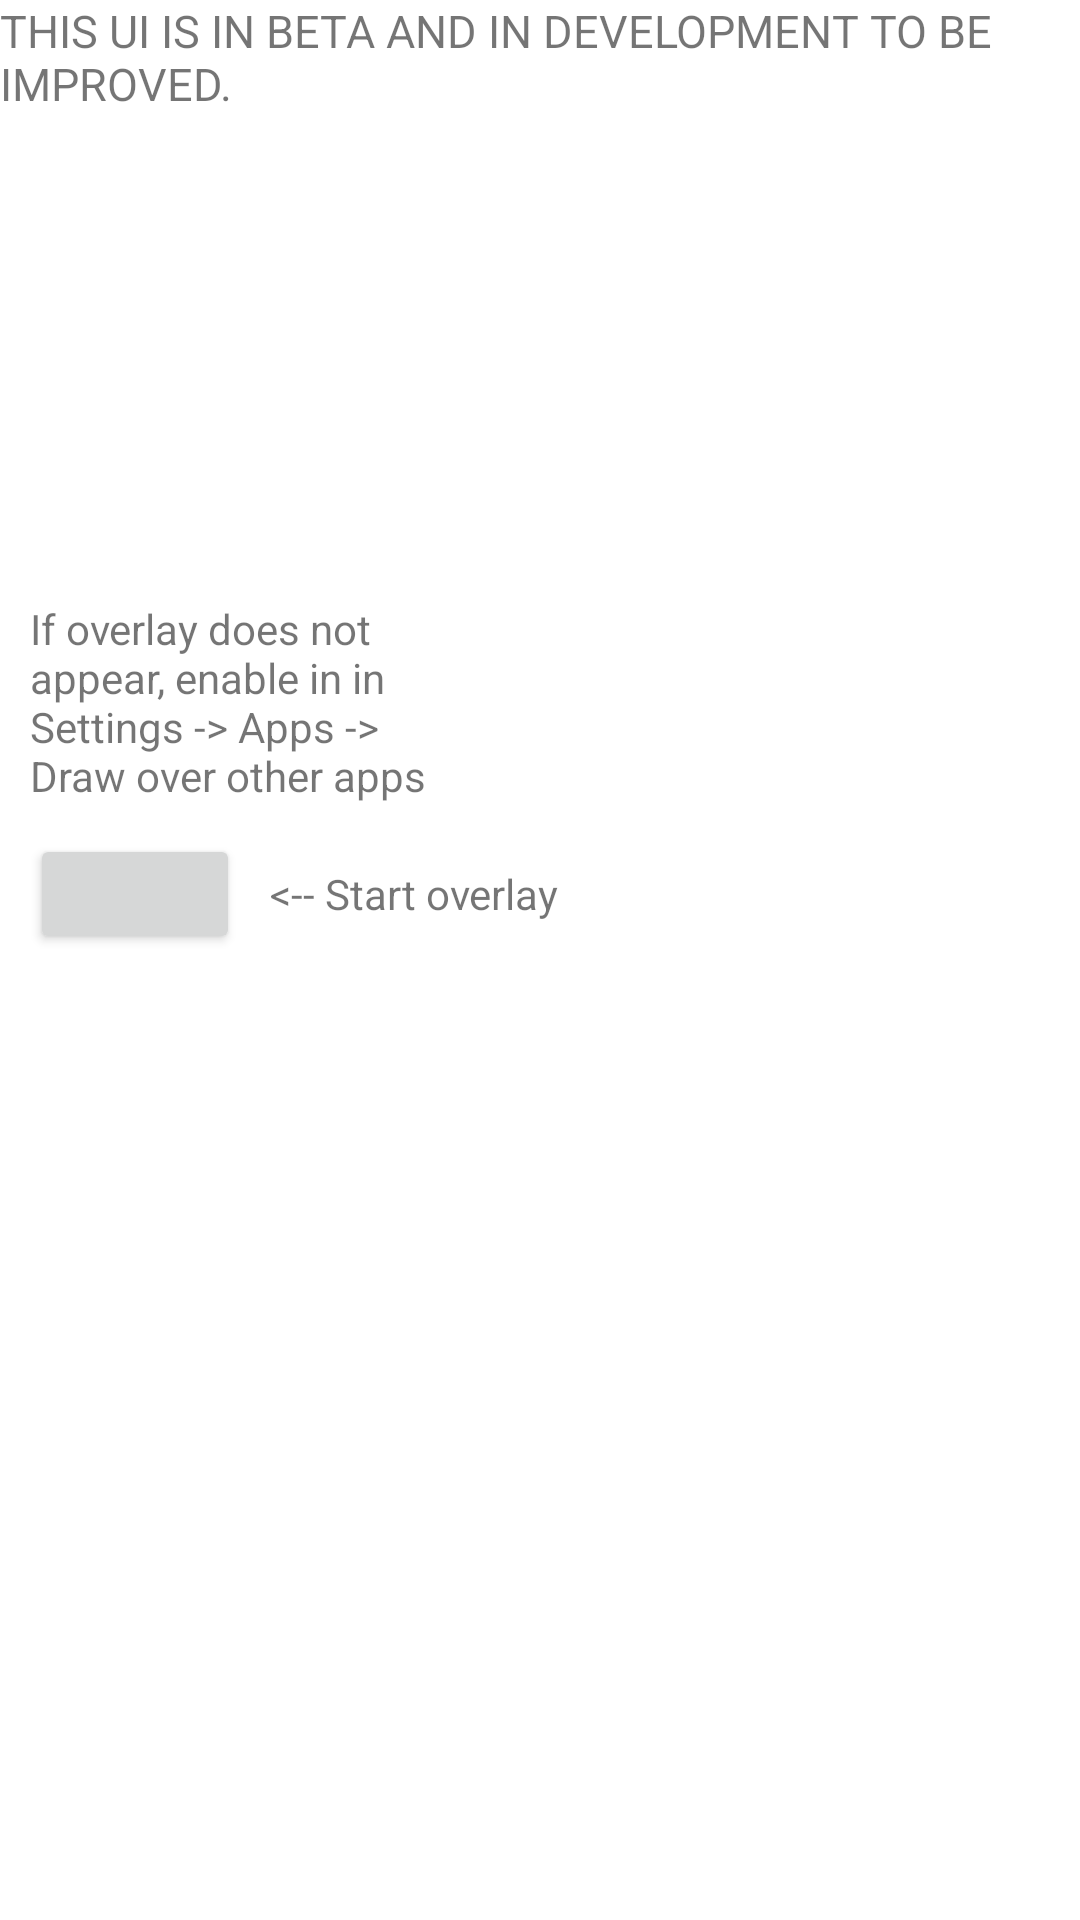

Here is an Android app screen rendered from its layout file. Give the layout XML and the strings, colors and styles it references.
<!-- AndroidManifest.xml: application theme Theme.MP3Player.Light -->
<!-- res/layout/activity_main.xml -->
<?xml version="1.0" encoding="utf-8"?>
<RelativeLayout
        xmlns:android="http://schemas.android.com/apk/res/android"
        xmlns:tools="http://schemas.android.com/tools"
        android:id="@+id/main_drawerLayout"
        android:fitsSystemWindows="true"
        tools:context=".MainActivity"
        android:layout_width="match_parent"
        android:layout_height="match_parent"
        >

    <TextView
            android:layout_width="wrap_content"
            android:layout_height="wrap_content"
            android:text="THIS UI IS IN BETA AND IN DEVELOPMENT TO BE IMPROVED."
            android:textSize="15sp"
            />

    <TextView
            android:id="@+id/permissionText"
            android:layout_width="150dp"
            android:layout_height="wrap_content"
            android:layout_marginStart="10dp"
            android:layout_alignParentStart="true"
            android:layout_marginTop="200dp"
            android:text="If overlay does not appear, enable in in Settings -> Apps -> Draw over other apps"
            android:textSize="14sp"
            />

    <RelativeLayout
            android:layout_width="wrap_content"
            android:layout_height="wrap_content"
            android:layout_marginTop="10dp"
            android:layout_marginStart="10dp"
            android:layout_below="@+id/permissionText">

        <TextView
                android:layout_width="wrap_content"
                android:layout_height="wrap_content"
                android:layout_marginStart="10dp"
                android:layout_toEndOf="@+id/startOverlay"
                android:layout_centerVertical="true"
                android:text="&lt;-- Start overlay"
                android:textSize="14sp"
                />

        <Button
                android:id="@+id/startOverlay"
                android:layout_width="70dp"
                android:layout_height="40dp"
                />
    </RelativeLayout>


</RelativeLayout>
<!-- resources referenced by this layout -->
<resources>
  <style name="Theme.MP3Player.Light" parent="Theme.MaterialComponents.DayNight.DarkActionBar">
          
          <item name="colorPrimary">@color/purple_dark</item>
          <item name="colorPrimaryVariant">@color/purple_dark</item>
          <item name="colorOnPrimary">@color/white</item>
          
          <item name="colorSecondary">@color/purple_norm</item>
          <item name="colorSecondaryVariant">@color/purple_norm</item>
          <item name="colorOnSecondary">@color/white</item>
          
          <item name="android:statusBarColor" tools:targetApi="l">?attr/colorPrimaryVariant</item>
          
      </style>
  <color name="white">#FFFFFFFF</color>
</resources>
